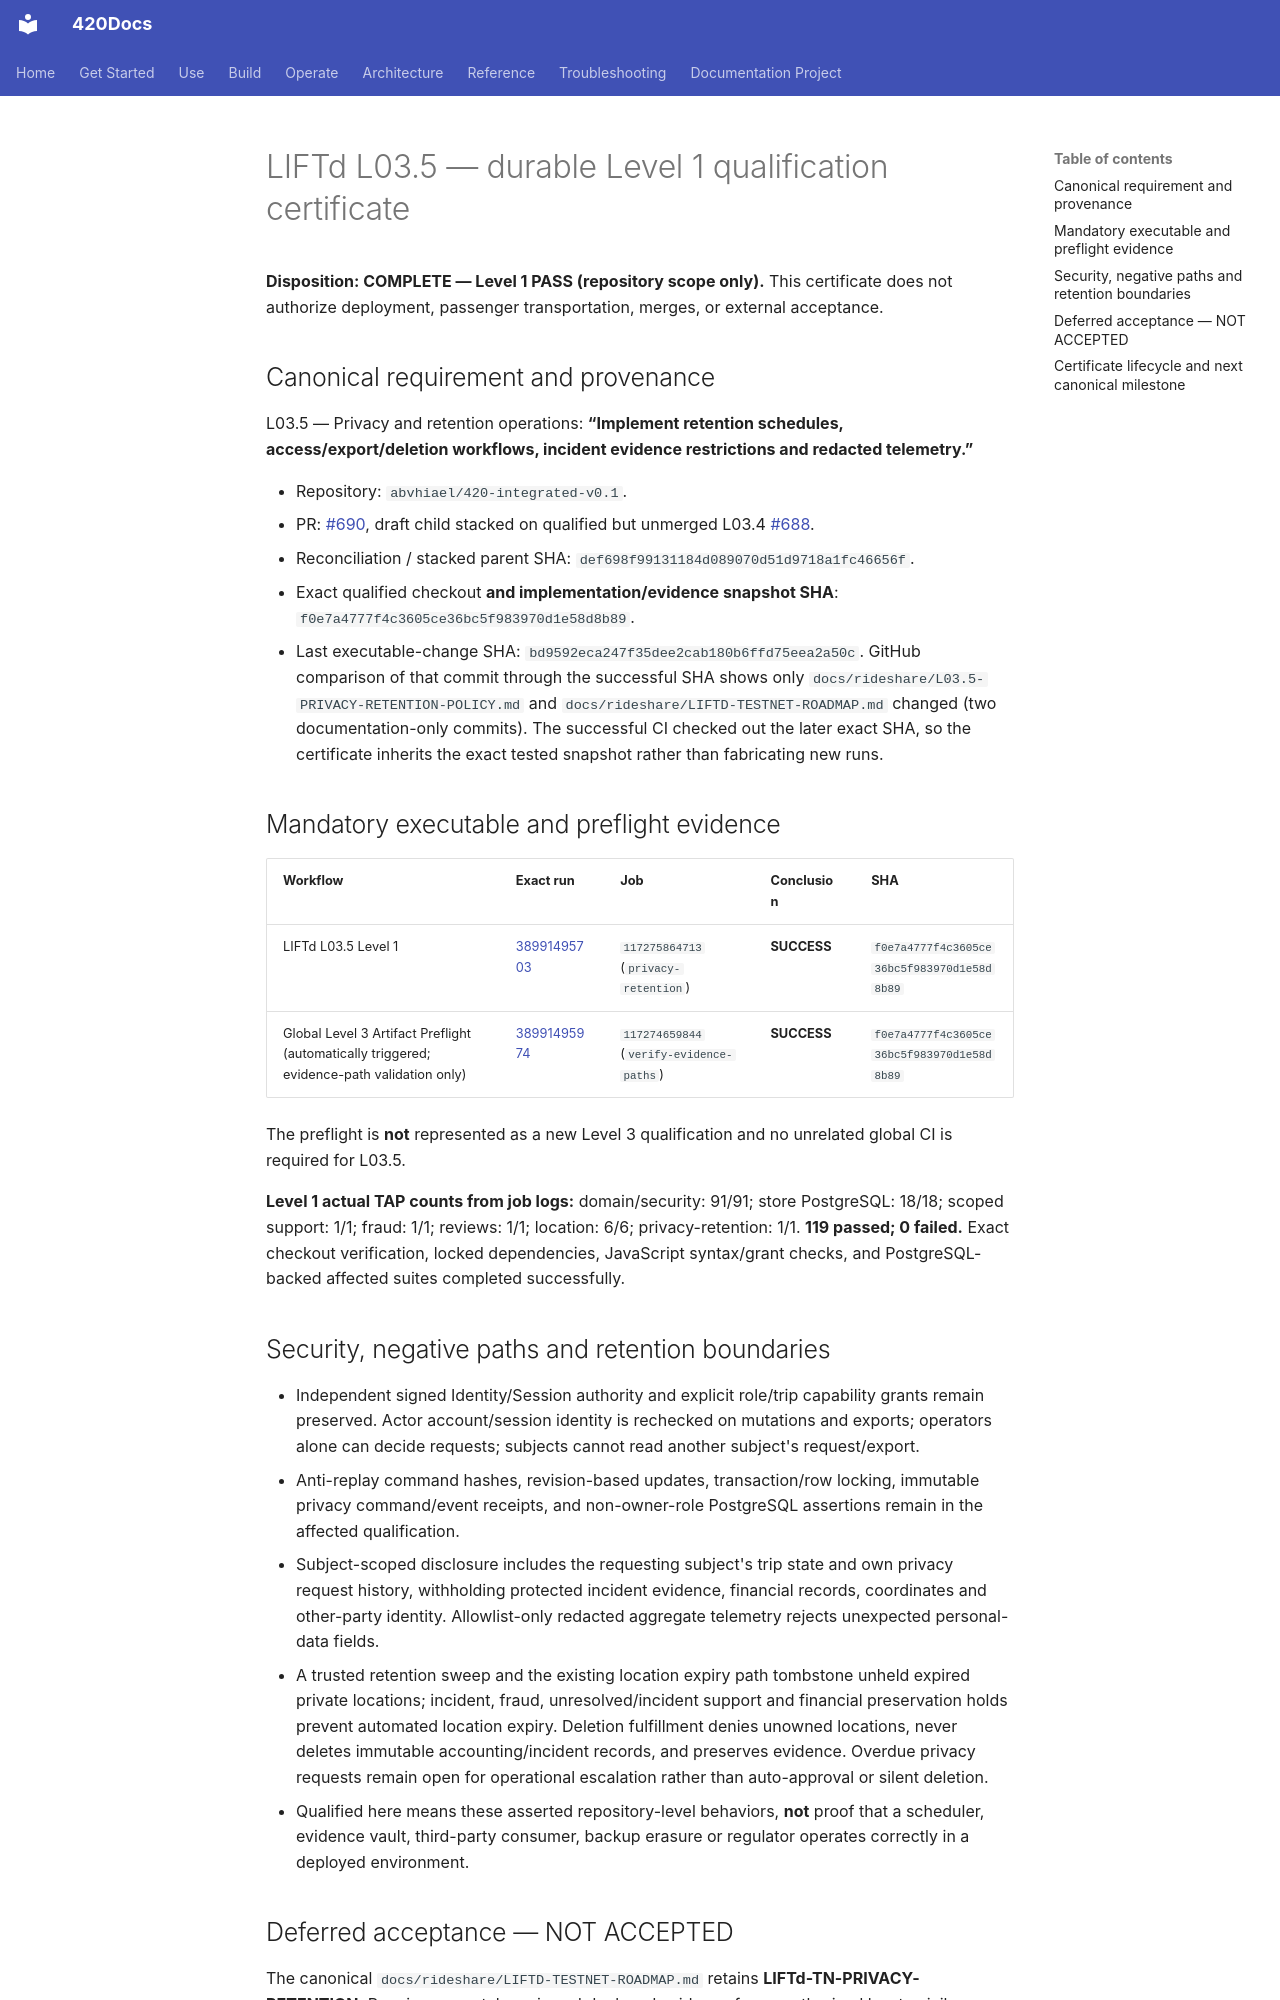

repository: abvhiael/420-integrated-v0.1 · page: rideshare/L03.5-LEVEL1-EVIDENCE/index.html · generator: mkdocs

# LIFTd L03.5 — durable Level 1 qualification certificate

**Disposition: COMPLETE — Level 1 PASS (repository scope only).** This certificate does not authorize deployment, passenger transportation, merges, or external acceptance.

## Canonical requirement and provenance

L03.5 — Privacy and retention operations: **“Implement retention schedules, access/export/deletion workflows, incident evidence restrictions and redacted telemetry.”**

- Repository: `abvhiael/420-integrated-v0.1`.
- PR: [#690](https://github.com/abvhiael/420-integrated-v0.1/pull/690), draft child stacked on qualified but unmerged L03.4 [#688](https://github.com/abvhiael/420-integrated-v0.1/pull/688).
- Reconciliation / stacked parent SHA: `def698f99131184d089070d51d9718a1fc46656f`.
- Exact qualified checkout **and implementation/evidence snapshot SHA**: `f0e7a4777f4c3605ce36bc5f983970d1e58d8b89`.
- Last executable-change SHA: `bd9592eca247f35dee2cab180b6ffd75eea2a50c`. GitHub comparison of that commit through the successful SHA shows only `docs/rideshare/L03.5-PRIVACY-RETENTION-POLICY.md` and `docs/rideshare/LIFTD-TESTNET-ROADMAP.md` changed (two documentation-only commits). The successful CI checked out the later exact SHA, so the certificate inherits the exact tested snapshot rather than fabricating new runs.

## Mandatory executable and preflight evidence

| Workflow | Exact run | Job | Conclusion | SHA |
| --- | --- | --- | --- | --- |
| LIFTd L03.5 Level 1 | [38991495703](https://github.com/abvhiael/420-integrated-v0.1/actions/runs/38991495703) | `117275864713` (`privacy-retention`) | **SUCCESS** | `f0e7a4777f4c3605ce36bc5f983970d1e58d8b89` |
| Global Level 3 Artifact Preflight (automatically triggered; evidence-path validation only) | [38991495974](https://github.com/abvhiael/420-integrated-v0.1/actions/runs/38991495974) | `117274659844` (`verify-evidence-paths`) | **SUCCESS** | `f0e7a4777f4c3605ce36bc5f983970d1e58d8b89` |

The preflight is **not** represented as a new Level 3 qualification and no unrelated global CI is required for L03.5.

**Level 1 actual TAP counts from job logs:** domain/security: 91/91; store PostgreSQL: 18/18; scoped support: 1/1; fraud: 1/1; reviews: 1/1; location: 6/6; privacy-retention: 1/1. **119 passed; 0 failed.** Exact checkout verification, locked dependencies, JavaScript syntax/grant checks, and PostgreSQL-backed affected suites completed successfully.

## Security, negative paths and retention boundaries

- Independent signed Identity/Session authority and explicit role/trip capability grants remain preserved. Actor account/session identity is rechecked on mutations and exports; operators alone can decide requests; subjects cannot read another subject's request/export.
- Anti-replay command hashes, revision-based updates, transaction/row locking, immutable privacy command/event receipts, and non-owner-role PostgreSQL assertions remain in the affected qualification.
- Subject-scoped disclosure includes the requesting subject's trip state and own privacy request history, withholding protected incident evidence, financial records, coordinates and other-party identity. Allowlist-only redacted aggregate telemetry rejects unexpected personal-data fields.
- A trusted retention sweep and the existing location expiry path tombstone unheld expired private locations; incident, fraud, unresolved/incident support and financial preservation holds prevent automated location expiry. Deletion fulfillment denies unowned locations, never deletes immutable accounting/incident records, and preserves evidence. Overdue privacy requests remain open for operational escalation rather than auto-approval or silent deletion.
- Qualified here means these asserted repository-level behaviors, **not** proof that a scheduler, evidence vault, third-party consumer, backup erasure or regulator operates correctly in a deployed environment.
